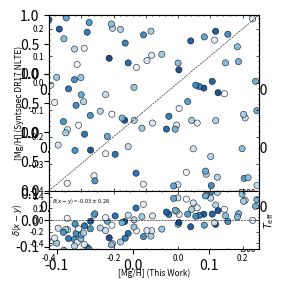
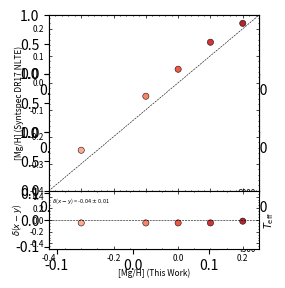
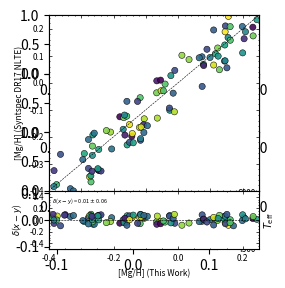

The matplotlib source for these figures, in order:
import matplotlib
import matplotlib.pyplot as plt
import numpy as np
from matplotlib import cm


def plot_delta_met(x, y, cor, cmap_name='Blues', xlabel='[Mg/H] (This Work)', ylabel1='[Mg/H] (Syntspec DR17 NLTE)', ylabel2=r'$\delta$($x-y$)', colorbar_label=r'$T_{\rm eff}$'):
    plt.figure()
    plt.subplots(nrows=4, ncols=1, figsize=(3, 3))
    plt.subplots_adjust(left=0.2, right=0.9, bottom=0.13, top=0.91, wspace=0.05, hspace=0.00)


    cmap = matplotlib.colormaps[cmap_name]
    cmap_data = plt.hexbin([0, 0, 0], [0, 0, 0], [1, 2, 3], vmin=4500., vmax=6000., cmap=cmap)


    plt.subplot2grid((4, 1), (0, 0), rowspan=3)
    plt.scatter(x, y, marker='o', c=cor, vmin=4500., vmax=6000., cmap=cmap, edgecolor='k', alpha=0.9, s=20, linewidth=0.4)
    plt.plot([-10000, 10000], [-10000, 10000], '--k', linewidth=0.4)

    cbar = plt.colorbar(cmap_data, shrink=0.95)
    cbar.set_label(colorbar_label, fontsize=7)
    cbar.ax.tick_params(labelsize=6, size=2)


    plt.xlim(-0.4, 0.25)
    plt.ylim(-0.4, 0.25)
    plt.ylabel(ylabel1, fontsize=6)
    plt.xticks([-0.3, -0.2, -0.1, 0., 0.1, 0.2], fontsize=6)
    plt.yticks([-0.4, -0.3, -0.2, -0.1, 0., 0.1, 0.2], fontsize=6)


    plt.tick_params(axis='x', which='minor', top=True, direction='in', size=1, width=0.5)
    plt.tick_params(axis='y', which='minor', right=True, direction='in', size=1, width=0.5)
    plt.tick_params(axis='x', which='major', top=True, direction='in', size=2, width=0.5)
    plt.tick_params(axis='y', which='major', right=True, direction='in', size=2, width=0.5)
    plt.minorticks_on()

    plt.subplot2grid((4, 1), (3, 0))
    plt.scatter(x, x - y, marker='o', c=cor, vmin=4500., vmax=6000., cmap=cmap, edgecolor='k', alpha=0.9, s=20, linewidth=0.4)
    plt.plot([-10000, 10000], [0, 0], '--k', linewidth=0.4)


    plt.xlim(-0.4, 0.25)
    plt.ylim(-0.5, 0.5)
    plt.xlabel(xlabel, fontsize=6)
    plt.ylabel(ylabel2, fontsize=6)


    plt.text(-.39, 0.3, r'$\delta$($x-y$) = ' + str(np.around(np.mean(x - y), 2)) + ' $\pm$ ' + str(np.around(np.std(x - y), 2)), fontsize=4)


    cbar = plt.colorbar(cmap_data, shrink=0.01)
    cbar.ax.tick_params(labelsize=False, size=False)
    cbar.remove()

    plt.xticks([-0.4, -0.2, 0., 0.2], fontsize=6)
    plt.yticks([-0.40, -0.20, 0.00, 0.20, 0.40], fontsize=6)
    plt.tick_params(axis='x', which='minor', top=True, direction='in', size=1, width=0.5)
    plt.tick_params(axis='y', which='minor', right=True, direction='in', size=1, width=0.5)
    plt.tick_params(axis='x', which='major', top=True, direction='in', size=2, width=0.5)
    plt.tick_params(axis='y', which='major', right=True, direction='in', size=2, width=0.5)
    plt.minorticks_on()

    plt.show()

# EXEMPLOS DE TESTE


x_data1 = np.random.uniform(-0.4, 0.25, 100)
y_data1 = np.random.uniform(-0.4, 0.25, 100)
temperature_data1 = np.random.uniform(4500, 6000, 100)

plot_delta_met(x_data1, y_data1, temperature_data1)

x_data2 = np.array([-0.3, -0.1, 0.0, 0.1, 0.2])
y_data2 = np.array([-0.25, -0.05, 0.05, 0.15, 0.22])
temperature_data2 = np.array([5000, 5200, 5400, 5600, 5800])


plot_delta_met(x_data2, y_data2, temperature_data2, cmap_name='Reds')

x_data3 = np.random.uniform(-0.4, 0.25, 100)
y_data3 = x_data3 + np.random.uniform(-0.1, 0.1, 100)
temperature_data3 = np.random.uniform(4500, 6000, 100)

plot_delta_met(x_data3, y_data3, temperature_data3, cmap_name='viridis')